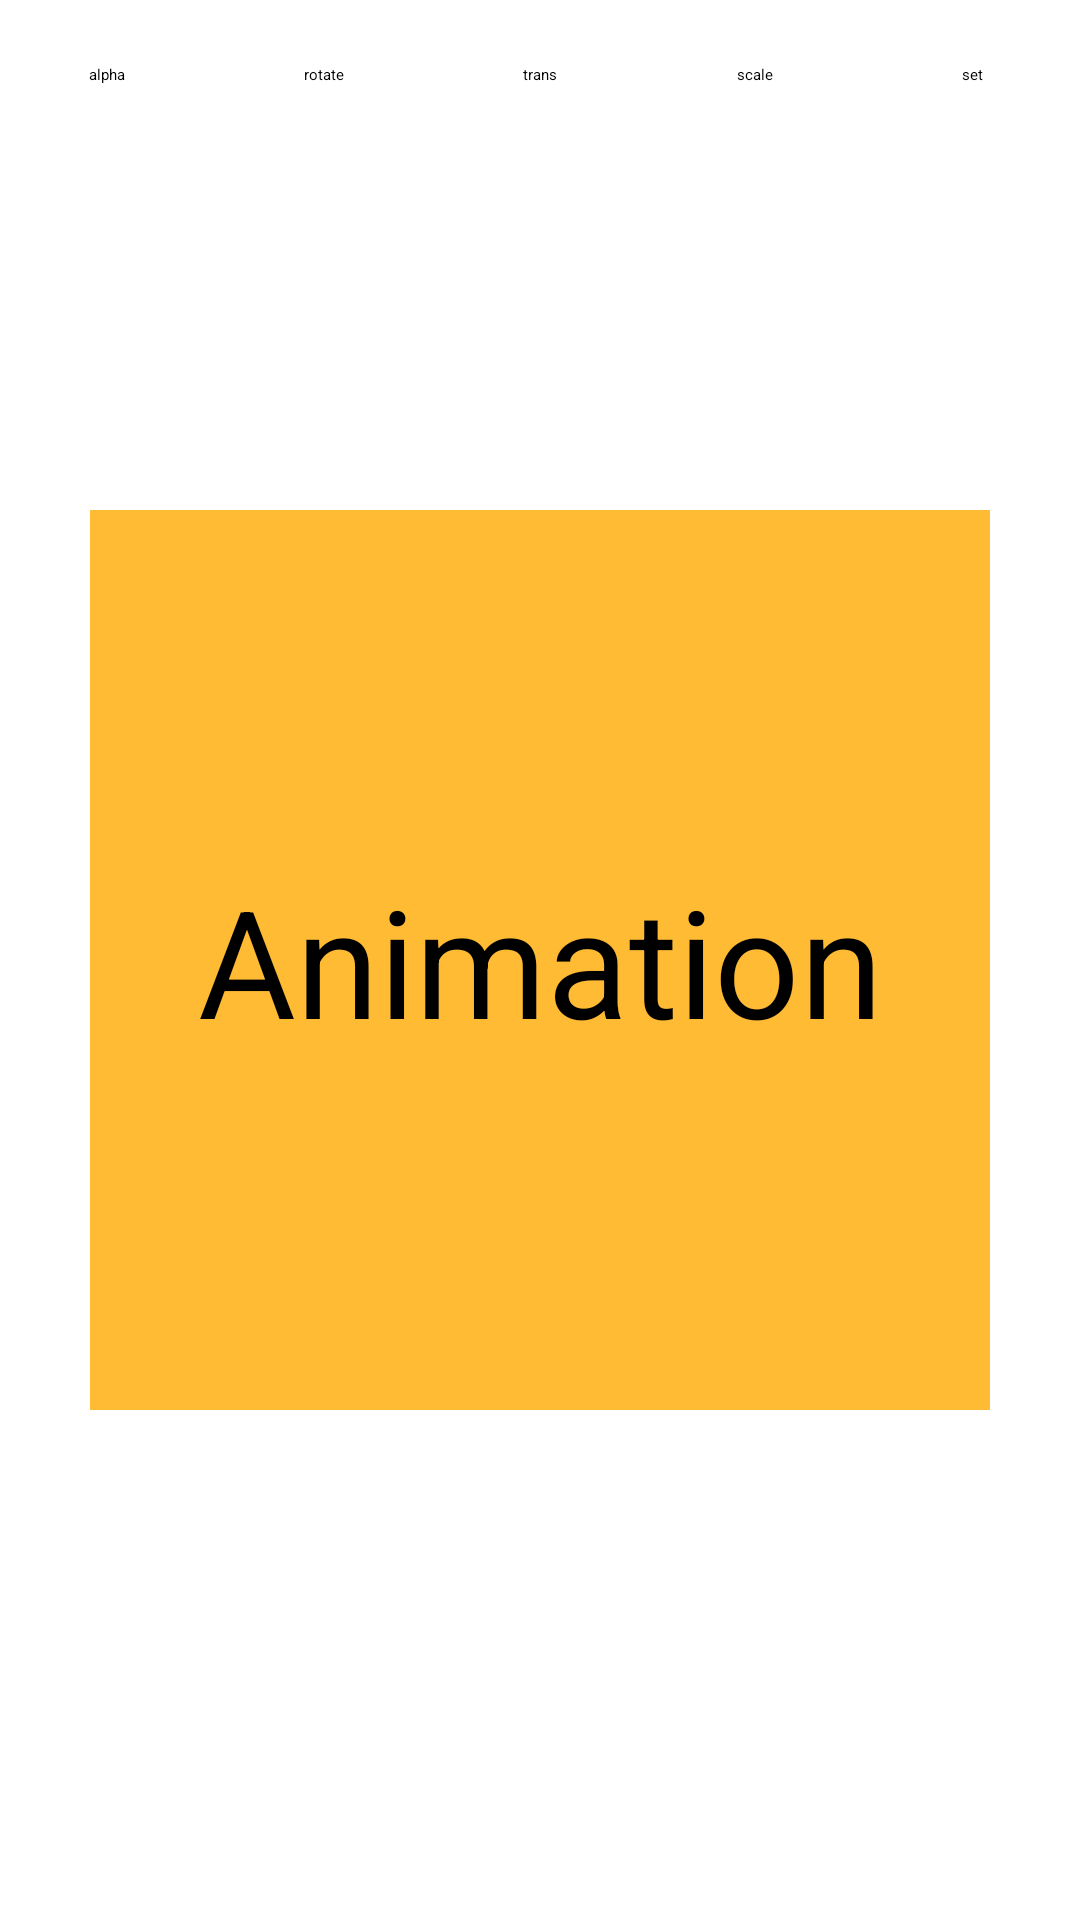

Layout XML and referenced resources for this Android screen:
<!-- AndroidManifest.xml: application theme MaterialDrawerTheme -->
<!-- res/layout/activity_animation.xml -->
<?xml version="1.0" encoding="utf-8"?>
<RelativeLayout xmlns:android="http://schemas.android.com/apk/res/android"
    xmlns:tools="http://schemas.android.com/tools"
    android:id="@+id/activity_animation"
    android:layout_width="match_parent"
    android:layout_height="match_parent"
    android:paddingBottom="@dimen/activity_vertical_margin"
    android:paddingLeft="@dimen/activity_horizontal_margin"
    android:paddingRight="@dimen/activity_horizontal_margin"
    android:paddingTop="@dimen/activity_vertical_margin"
    tools:context="example.demostephencavallaro.AnimationActivity">

    <LinearLayout
        android:layout_width="match_parent"
        android:layout_height="60dp"
        android:layout_alignParentTop="true">

        <Button
            android:id="@+id/anim_alpha"
            android:text="alpha"
            android:layout_width="0dp"
            android:gravity="center"
            android:textAllCaps="false"
            android:layout_weight="1"
            android:layout_height="50dp" />

        <Button
            android:id="@+id/anim_rotate"
            android:text="rotate"
            android:layout_width="0dp"
            android:gravity="center"
            android:textAllCaps="false"
            android:layout_weight="1"
            android:layout_height="50dp" />
        <Button
            android:id="@+id/anim_trans"
            android:text="trans"
            android:layout_width="0dp"
            android:gravity="center"
            android:textAllCaps="false"
            android:layout_weight="1"
            android:layout_height="50dp" />


        <Button
            android:id="@+id/anim_scale"
            android:text="scale"
            android:layout_width="0dp"
            android:gravity="center"
            android:textAllCaps="false"
            android:layout_weight="1"
            android:layout_height="50dp" />

        <Button
            android:id="@+id/anim_set"
            android:text="set"
            android:layout_width="0dp"
            android:gravity="center"
            android:textAllCaps="false"
            android:layout_weight="1"
            android:layout_height="50dp" />
    </LinearLayout>

    <TextView
        android:id="@+id/anim_tv"
        android:layout_width="300dp"
        android:layout_height="300dp"
        android:text="Animation"
        android:textSize="50dp"
        android:gravity="center"
        android:background="@android:color/holo_orange_light"
        android:layout_centerVertical="true"
        android:layout_centerHorizontal="true" />

</RelativeLayout>
<!-- resources referenced by this layout -->
<resources>

</resources>
